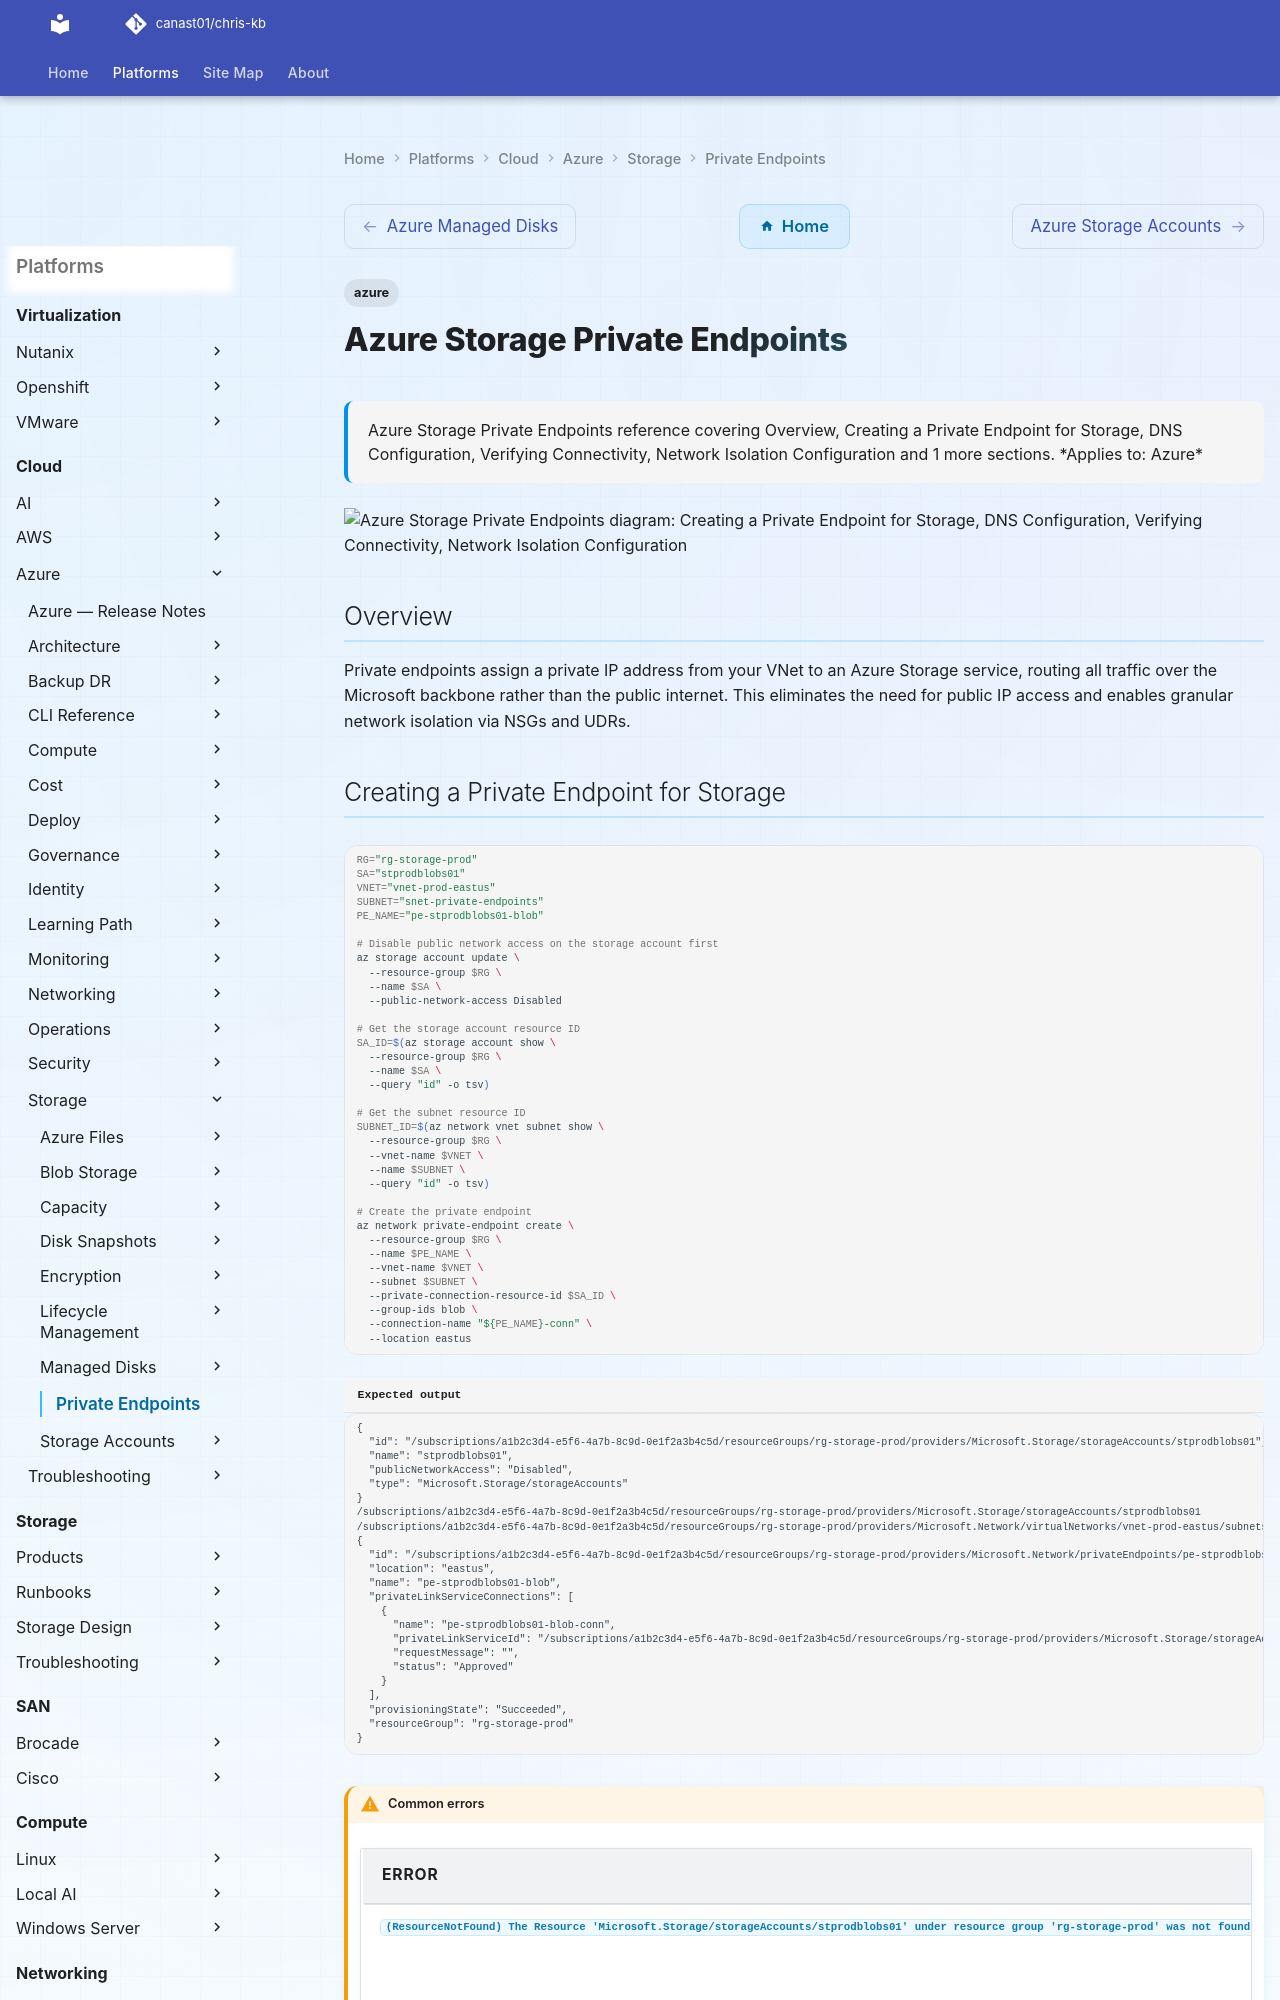

repository: canast01/chris-kb · page: cloud/azure/storage/private-endpoints/index.html · generator: mkdocs

---
tags:
  - azure
description: "Azure Storage Private Endpoints reference covering Overview, Creating a Private Endpoint for Storage, DNS Configuration, Verifying Connectivity, Network..."
---
# Azure Storage Private Endpoints

<div class="kb-summary">
Azure Storage Private Endpoints reference covering Overview, Creating a Private Endpoint for Storage, DNS Configuration, Verifying Connectivity, Network Isolation Configuration and 1 more sections.

*Applies to: Azure*
</div>

```d2
direction: down

creating_a_private_endpoint_for_stor: "Creating a Private Endpoint for Storage" {shape: rectangle}
dns_configuration: "DNS Configuration" {shape: rectangle}
verifying_connectivity: "Verifying Connectivity" {shape: rectangle}
network_isolation_configuration: "Network Isolation Configuration" {shape: rectangle}
troubleshooting: "Troubleshooting" {shape: rectangle}

creating_a_private_endpoint_for_stor -> dns_configuration: uses
dns_configuration -> verifying_connectivity: uses
verifying_connectivity -> network_isolation_configuration: uses
network_isolation_configuration -> troubleshooting: uses
```

## Overview

Private endpoints assign a private IP address from your VNet to an Azure Storage service, routing all traffic over the Microsoft backbone rather than the public internet. This eliminates the need for public IP access and enables granular network isolation via NSGs and UDRs.
